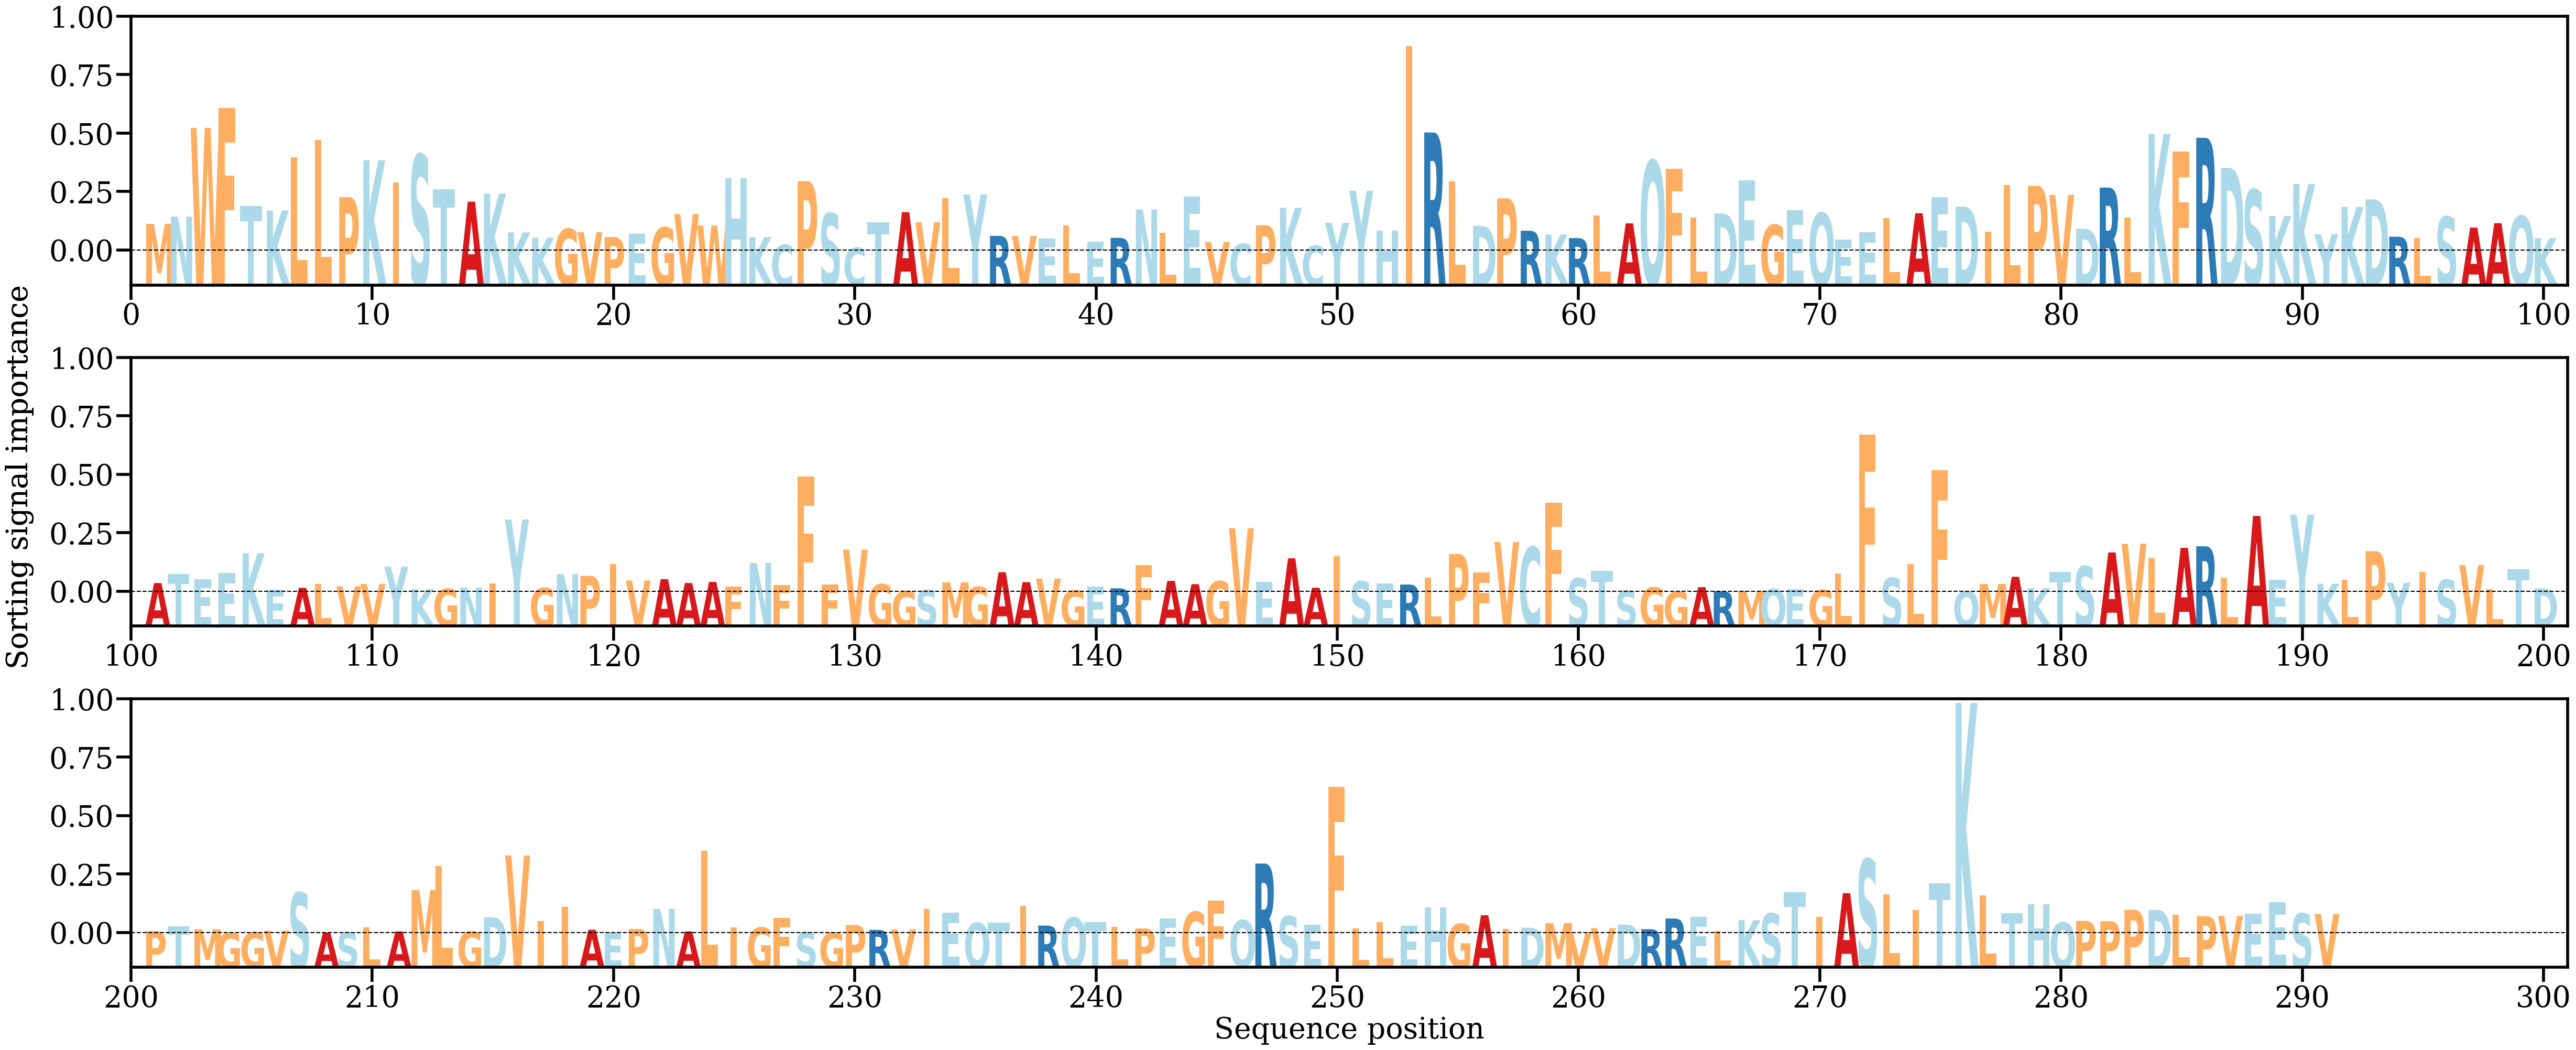

The file beside this chart, header and first rows:
AA, Alpha
M, [0.00315448]
N, [0.00400192]
W, [0.01444347]
F, [0.01677065]
T, [0.00526931]
K, [0.00472942]
L, [0.01097832]
L, [0.013029]
P, [0.00629574]
K, [0.01064079]
I, [0.00799672]
S, [0.01127997]
T, [0.00725013]
A, [0.00575662]
K, [0.0066972]
K, [0.00214963]
K, [0.00151869]
G, [0.0025438]
V, [0.00216352]
P, [0.00159941]
E, [0.00197809]
G, [0.0027229]
V, [0.00428927]
W, [0.00295558]
H, [0.00854007]
K, [0.00159718]
C, [0.00067251]
P, [0.00818664]
S, [0.0043811]
C, [0.00033765]
T, [0.00334402]
A, [0.00452805]
V, [0.00332933]
L, [0.0061939]
Y, [0.00660225]
R, [0.00174006]
V, [0.00172079]
E, [0.00144862]
L, [0.00297262]
E, [0.00103233]
R, [0.00150748]
N, [0.00483779]
L, [0.00208824]
E, [0.00637144]
V, [0.00101452]
C, [0.00082168]
P, [0.00298753]
K, [0.00504608]
C, [0.00057154]
Y, [0.00327454]
Y, [0.00705005]
H, [0.00237956]
I, [0.0240752]
R, [0.01389883]
L, [0.00815738]
D, [0.00291751]
P, [0.00614902]
R, [0.00233806]
K, [0.00190012]
R, [0.00147387]
... 231 more rows
